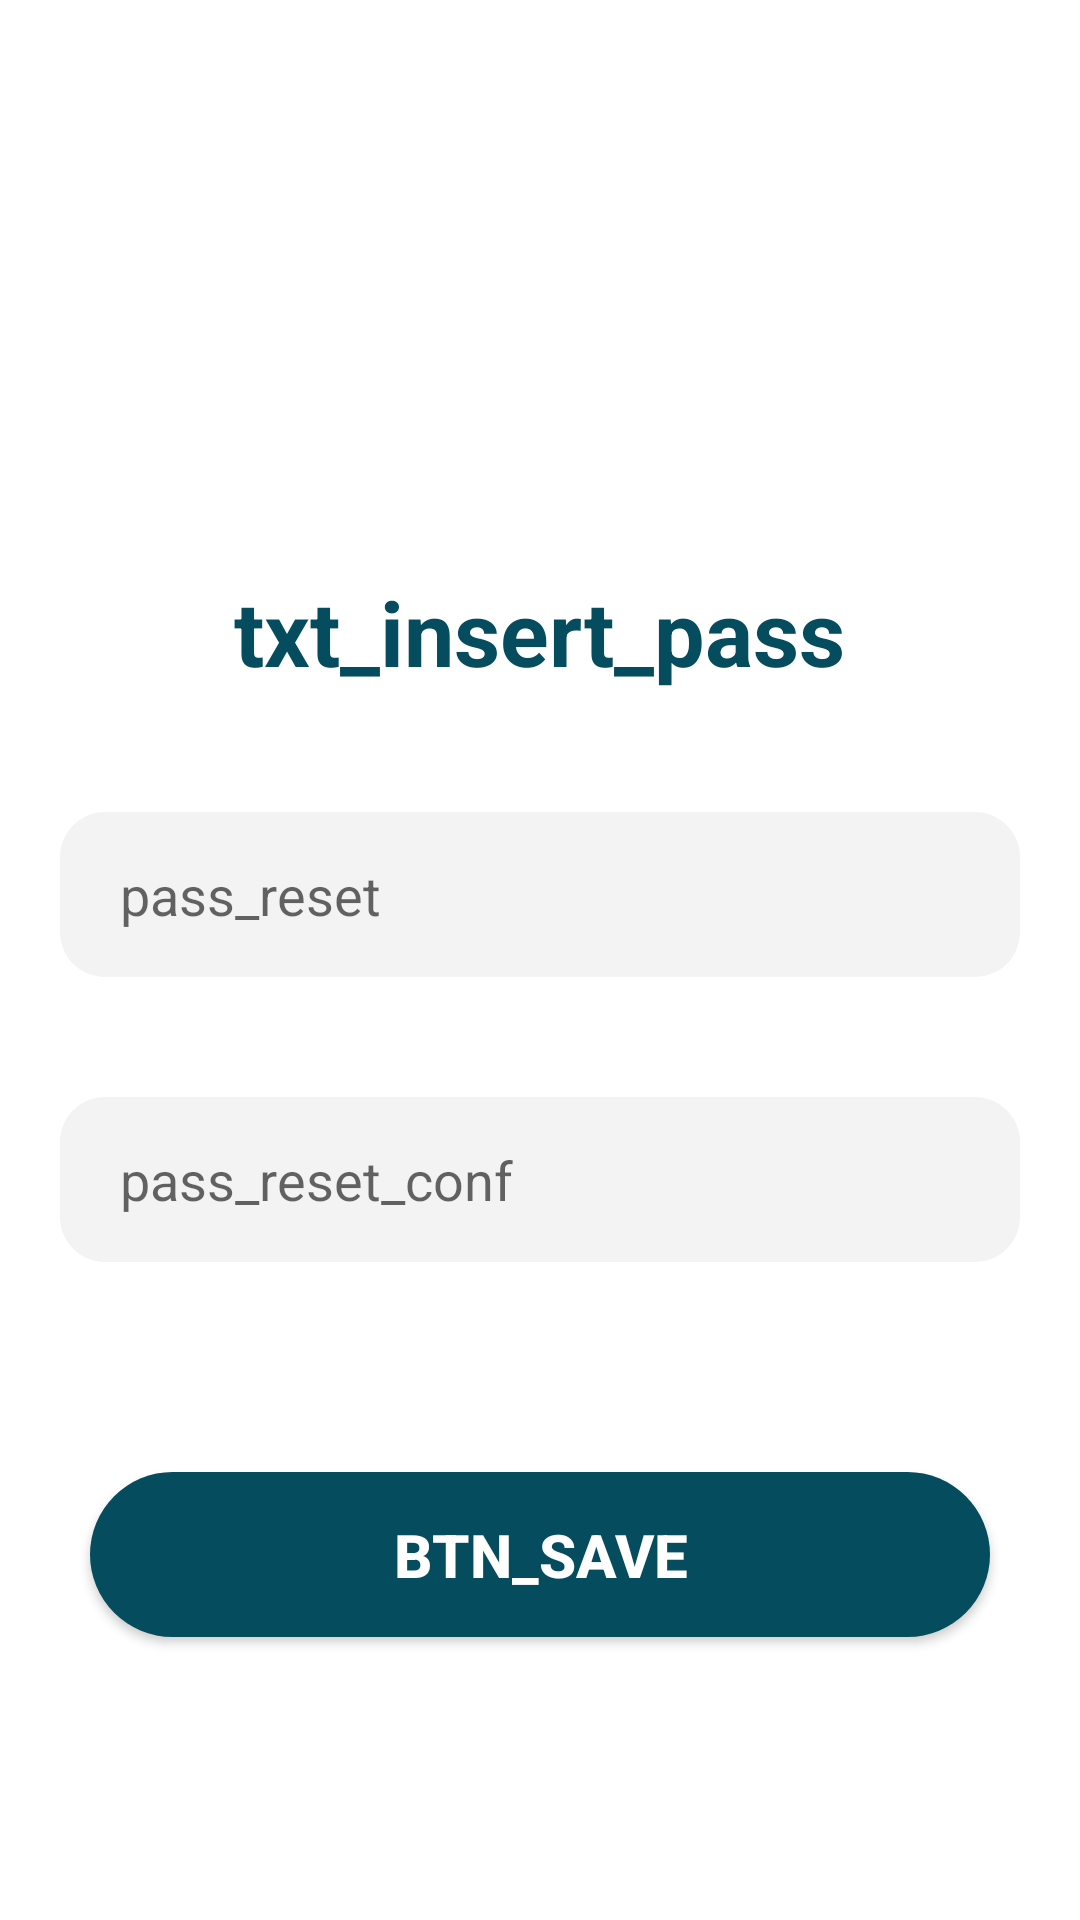

The Android layout XML behind this screen, and the referenced resources:
<!-- AndroidManifest.xml: application theme Theme.MyCase -->
<!-- res/layout/activity_reset_password.xml -->
<?xml version="1.0" encoding="utf-8"?>
<androidx.constraintlayout.widget.ConstraintLayout xmlns:android="http://schemas.android.com/apk/res/android"
    xmlns:app="http://schemas.android.com/apk/res-auto"
    xmlns:tools="http://schemas.android.com/tools"
    android:layout_width="match_parent"
    android:layout_height="match_parent"
    tools:context=".ResetPassword">
    <TextView
        android:id="@+id/txt_insert_pass"
        android:layout_width="wrap_content"
        android:layout_height="wrap_content"
        android:text="@string/txt_insert_pass"
        app:layout_constraintTop_toTopOf="parent"
         app:layout_constraintBottom_toBottomOf="parent"
        app:layout_constraintEnd_toEndOf="parent"
        app:layout_constraintHorizontal_bias="0.501"
        app:layout_constraintStart_toStartOf="parent"
        android:textStyle="bold"
        android:textSize="30sp"
        android:layout_marginTop="15dp"
        android:textColor="@color/navy_blue"
        app:layout_constraintVertical_bias="0.3" />
    <EditText
        android:id="@+id/pass_reset"
        android:layout_width="match_parent"
        android:layout_height="55dp"
        app:layout_constraintStart_toStartOf="parent"
        android:layout_marginTop="40dp"
        android:layout_marginEnd="20sp"
        android:layout_marginStart="20sp"
        android:background="@drawable/edt_background"
        android:hint="@string/pass_reset"
        android:paddingStart="20sp"
        android:drawableEnd="@drawable/baseline_remove_red_eye_24"
        android:paddingEnd="20sp"
        app:layout_constraintTop_toBottomOf="@+id/txt_insert_pass"
        />

    <EditText
        android:id="@+id/pass_reset_conf"
        android:layout_width="match_parent"
        android:layout_height="55dp"
        app:layout_constraintTop_toBottomOf="@+id/pass_reset"
        app:layout_constraintStart_toStartOf="parent"
        android:layout_marginTop="40dp"
        android:layout_marginEnd="20sp"
        android:layout_marginStart="20sp"
        android:background="@drawable/edt_background"
        android:hint="@string/pass_reset_conf"
        android:paddingStart="20sp"
        android:drawableEnd="@drawable/baseline_remove_red_eye_24"
        android:paddingEnd="20sp"
        />
    <androidx.appcompat.widget.AppCompatButton
        android:id="@+id/btn_save"
        android:layout_width="300dp"
        android:layout_height="55dp"
        android:layout_marginStart="20dp"
        android:layout_marginTop="70dp"
        android:layout_marginEnd="20dp"
        android:background="@drawable/basic_button"
        android:paddingLeft="15dp"
        android:paddingRight="15dp"
        android:text="@string/btn_save"
        android:textColor="@color/white"
        android:textSize="20sp"
        android:textStyle="bold"
        app:layout_constraintEnd_toEndOf="parent"
        app:layout_constraintStart_toStartOf="parent"
        app:layout_constraintTop_toBottomOf="@+id/pass_reset_conf" />
</androidx.constraintlayout.widget.ConstraintLayout>
<!-- resources referenced by this layout -->
<resources>
  <color name="navy_blue">#054C5E</color>
  <color name="white">#FFFFFFFF</color>
  <!-- drawable basic_button (drawable) -->
  <?xml version="1.0" encoding="utf-8"?>
  <shape xmlns:android="http://schemas.android.com/apk/res/android">
  <corners android:bottomRightRadius="61dp"
  android:bottomLeftRadius="61dp"
  android:topLeftRadius="61dp"
  android:topRightRadius="61dp"
      />
  <size android:width="300dp"
  android:height="300dp"/>
  <solid android:color="@color/navy_blue"/>
  
  </shape>
  <!-- drawable edt_background (drawable) -->
  <?xml version="1.0" encoding="utf-8"?>
  <shape xmlns:android="http://schemas.android.com/apk/res/android"
      android:shape="rectangle">
  
      <corners android:radius="15dp"
          />
      <solid android:color="@color/light_gray"/>
  
  
  </shape>
  <string name="btn_save">btn_save</string>
  <string name="pass_reset">pass_reset</string>
  <string name="pass_reset_conf">pass_reset_conf</string>
  <string name="txt_insert_pass">txt_insert_pass</string>
  <style name="Theme.MyCase" parent="Theme.MaterialComponents.DayNight.DarkActionBar">
          
          <item name="colorPrimary">@color/navy_blue</item>
          <item name="colorPrimaryVariant">@color/dark_blue</item>
          <item name="colorOnPrimary">@color/white</item>
          
          <item name="colorSecondary">@color/navy_blue</item>
          <item name="colorSecondaryVariant">@color/dark_blue</item>
          <item name="colorOnSecondary">@color/black</item>
          
          <item name="android:statusBarColor">?attr/colorPrimaryVariant</item>
          
      </style>
  <color name="light_gray">#F3F3F3</color>
  <color name="dark_blue">#023355</color>
  <color name="black">#FF000000</color>
</resources>
